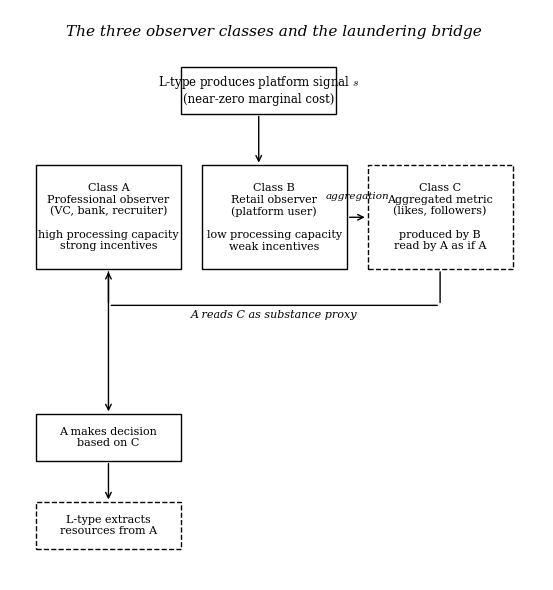

Write Python code to recreate this figure. (Note: this script raises an exception after producing the figure.)
"""
Figures for Platform Information Laundering paper.
1. observer_classes.pdf — three observer types and the laundering bridge
2. laundering_pipeline.pdf — five-step pipeline
"""
import matplotlib
matplotlib.use("Agg")
import matplotlib.pyplot as plt
import matplotlib.patches as patches
import numpy as np

plt.rcParams["font.family"] = "serif"
plt.rcParams["mathtext.fontset"] = "cm"

# ---------------------------------------------------------------
# 1. Three observer classes — vertical layout, no overlap
# ---------------------------------------------------------------
fig, ax = plt.subplots(figsize=(9, 6))

def box(x, y, w, h, text, fontsize=9, style="solid", facecolor="white"):
    rect = patches.Rectangle((x, y), w, h, facecolor=facecolor, edgecolor="black",
                              linewidth=1.0, linestyle=style)
    ax.add_patch(rect)
    ax.text(x + w/2, y + h/2, text, ha="center", va="center", fontsize=fontsize)

# Top: L-type producing signal
box(3.0, 9.5, 3.0, 0.9, "L-type produces platform signal $s$\n(near-zero marginal cost)", fontsize=8.5)

# Arrow down to Class B
ax.annotate("", xy=(4.5, 8.5), xytext=(4.5, 9.5),
            arrowprops=dict(arrowstyle="->", linewidth=1.0, color="black"))

# Three classes side by side
# Class A
box(0.2, 6.5, 2.8, 2.0,
    "Class A\nProfessional observer\n(VC, bank, recruiter)\n\nhigh processing capacity\nstrong incentives",
    fontsize=8)

# Class B
box(3.4, 6.5, 2.8, 2.0,
    "Class B\nRetail observer\n(platform user)\n\nlow processing capacity\nweak incentives",
    fontsize=8)

# Class C
box(6.6, 6.5, 2.8, 2.0,
    "Class C\nAggregated metric\n(likes, followers)\n\nproduced by B\nread by A as if A",
    fontsize=8, style="dashed")

# Arrow from B to C
ax.annotate("", xy=(6.6, 7.5), xytext=(6.2, 7.5),
            arrowprops=dict(arrowstyle="->", linewidth=1.0, color="black"))
ax.text(6.4, 7.85, "aggregation", ha="center", fontsize=7.5, style="italic")

# Arrow from C down and around to A — the laundering loop
ax.annotate("", xy=(8.0, 5.8), xytext=(8.0, 6.5),
            arrowprops=dict(arrowstyle="-", linewidth=1.0, color="black"))
ax.annotate("", xy=(1.6, 5.8), xytext=(8.0, 5.8),
            arrowprops=dict(arrowstyle="-", linewidth=1.0, color="black"))
ax.annotate("", xy=(1.6, 6.5), xytext=(1.6, 5.8),
            arrowprops=dict(arrowstyle="->", linewidth=1.0, color="black"))
ax.text(4.8, 5.55, "A reads C as substance proxy", ha="center", fontsize=8, style="italic")

# Decision and outcome below A
ax.annotate("", xy=(1.6, 3.7), xytext=(1.6, 6.5),
            arrowprops=dict(arrowstyle="->", linewidth=1.0, color="black"))
box(0.2, 2.8, 2.8, 0.9, "A makes decision\nbased on C", fontsize=8)
ax.annotate("", xy=(1.6, 2.0), xytext=(1.6, 2.8),
            arrowprops=dict(arrowstyle="->", linewidth=1.0, color="black"))
box(0.2, 1.1, 2.8, 0.9, "L-type extracts\nresources from A", fontsize=8, style="dashed")

# Title
ax.text(4.8, 11.0, "The three observer classes and the laundering bridge",
        ha="center", fontsize=11, style="italic")

ax.set_xlim(-0.3, 10)
ax.set_ylim(0.5, 11.5)
ax.set_aspect("equal")
for s in ["top", "bottom", "left", "right"]:
    ax.spines[s].set_visible(False)
ax.set_xticks([])
ax.set_yticks([])

plt.tight_layout()
fig.savefig("/home/claude/platform_laundering/figures/observer_classes.pdf", bbox_inches="tight")
fig.savefig("/home/claude/platform_laundering/figures/observer_classes.png", bbox_inches="tight", dpi=220)
plt.close()

# ---------------------------------------------------------------
# 2. Laundering pipeline
# ---------------------------------------------------------------
fig, ax = plt.subplots(figsize=(11, 3.3))

stages = [
    ("Step 1\nSignal\nproduction",     "L-type\nposts content\n(zero substance)"),
    ("Step 2\nImpulse\nreaction",      "Users click like\n(no verification)"),
    ("Step 3\nAggregation",            "Platform sums\nimpulses to $M$"),
    ("Step 4\nMisreading",             "A reads $M$\nas substance"),
    ("Step 5\nResource\nextraction",   "L-type funded\nbased on $M$"),
]

x_positions = [0.3, 2.5, 4.7, 6.9, 9.1]
y_box = 0.4

for (label, descr), x in zip(stages, x_positions):
    rect = patches.FancyBboxPatch((x, y_box), 1.8, 1.6,
                                    boxstyle="round,pad=0.05",
                                    facecolor="white", edgecolor="black", linewidth=1.0)
    ax.add_patch(rect)
    ax.text(x + 0.9, y_box + 1.25, label, ha="center", va="center", fontsize=8, fontweight="bold")
    ax.text(x + 0.9, y_box + 0.55, descr, ha="center", va="center", fontsize=7)

for i in range(len(x_positions) - 1):
    x1 = x_positions[i] + 1.8
    x2 = x_positions[i+1]
    ax.annotate("", xy=(x2, y_box + 0.8), xytext=(x1, y_box + 0.8),
                arrowprops=dict(arrowstyle="->", linewidth=0.9, color="black"))

ax.text(5.5, 2.7, "Information laundering: cheap impulse $\\rightarrow$ expensive validation metric",
        ha="center", fontsize=10, style="italic")

ax.set_xlim(-0.2, 11.2)
ax.set_ylim(0, 3.2)
ax.set_aspect("equal")
for s in ["top", "bottom", "left", "right"]:
    ax.spines[s].set_visible(False)
ax.set_xticks([])
ax.set_yticks([])

plt.tight_layout()
fig.savefig("/home/claude/platform_laundering/figures/laundering_pipeline.pdf", bbox_inches="tight")
fig.savefig("/home/claude/platform_laundering/figures/laundering_pipeline.png", bbox_inches="tight", dpi=220)
plt.close()

print("Two figures written.")
